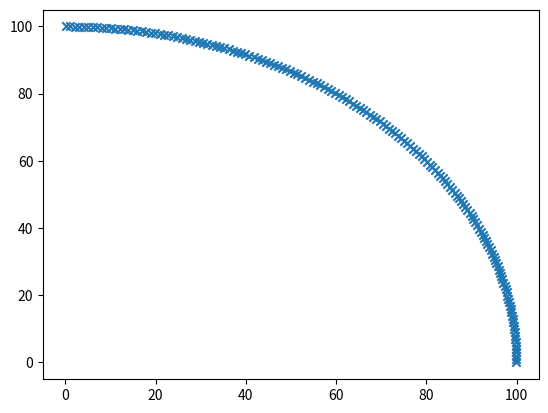

Write the Python code that produced this figure.
# 将实物场景分成四类：轨道类、AP类、列车类、干扰基站类
# 最好是设计为单例类
import numpy as np
import sympy as sy
import matplotlib.pyplot as plt
import math


class MyTrack(object):

    def __init__(self,
                 line_list=list(range(3)),
                 circle_list=list(range(5)),
                 track_dic={},
                 step=5,
                 interval=120,
                 tracknum=1):
        self.__LineList = line_list
        self.__CircleList = circle_list
        self.__TrackDic = track_dic
        self.__Step = step
        self.__Interval = interval
        self.__TrackNum = tracknum

    def plot_test(self, x, y):
        plt.figure()
        plt.scatter(x, y, marker="x")
        plt.show()


    def get_line(self, begin, end, step):
        """begin是起点坐标、end是终点坐标、step是步长"""
        x1 = begin[0]
        y1 = begin[1]
        x2 = end[0]
        y2 = end[1]
        k = (y2 - y1)/(x2 - x1)
        # 使用sympy可以求解解析解, 将b变成符号b, 求解b
        # 得到直线轨道方程
        b = sy.symbols("b")
        b = sy.solve(k*x1 + b - y1, b)
        b = b[0]
        # 再根据步长，计算出步长所在点的坐标(勾股定理求解）
        # 由于直线上固定步长的横纵坐标间距是相同的，
        # 故只需要求出一段横坐标间隔，其他都一样
        x = sy.symbols("x")
        x = sy.solve(pow(x,2) + pow(k*x, 2) - pow(self.__Step,2))
        # 由于勾股定理是解二次方程，可以有两个解，取正数解作为间距
        if (x[1] > 0):
            x = x[1]
        else:
            x = x[2]

        # 以x为横坐标间隔下，可以将直线轨道分为多少段
        num = abs(x2 - x1) / x  # 横坐标可以被分为多少段
        xn = np.linspace(x1, x2, num=num)

        # 计算所有x坐标对应的y坐标
        yn = list()
        for i in range(len(xn)):
            tmp = k*i + b
            yn.append(tmp)

        return [xn, yn]

    def get_circle(self, begin, end, center, degree, step):
        """begin、end是起终点坐标，center是圆心坐标、degree圆心角、step是步长"""
        bgx = begin[0]
        bgy = begin[1]
        edx = end[0]
        edy = end[1]

        # 首先求圆心坐标和半径
        cenx, ceny = sy.symbols('cenx,ceny')
        res = sy.solve([pow(bgx-cenx, 2) + pow(bgy-ceny, 2)
                        - pow(edx-cenx, 2) - pow(edy-ceny, 2),
                        (bgx-cenx)*(edx-cenx) + (bgy-ceny)*(edy-ceny)
                        - ((bgx-cenx)**2 + (bgy-ceny)**2)**0.5
                        * ((edx-cenx)**2 + (edy-ceny)**2)**0.5*math.cos(degree)])  # degree是弧度制
        # 由于是解二次方程，因此有两个解，通过比较哪个解靠近center，就认为是真正的圆心
        if ((res[0][cenx] - center[0])**2
            + (res[0][ceny] - center[1])**2) <= ((res[0][cenx] - center[0])**2
            + (res[0][ceny] - center[1])**2):
            cenx = res[0][cenx]
            ceny = res[0][ceny]
        else:
            cenx = res[1][cenx]
            ceny = res[1][ceny]

        # 求圆弧的起点、终点与x轴之间的夹角
        alpha = np.array([bgx, edx])
        beta = np.array([bgy, edy])
        gama = np.array([1, 0])
        r = math.sqrt(alpha[0]**2 + alpha[1]**2)  #r是圆弧半径
        theta0 = math.acos(np.dot(alpha, gama) / math.sqrt(alpha[0] ** 2 + alpha[1] ** 2)
                           * math.sqrt(gama[0] ** 2 + gama[1] ** 2))
        theta1 = math.acos(np.dot(gama, beta) / math.sqrt(beta[0] ** 2 + beta[1] ** 2)
                           * math.sqrt(gama[0] ** 2 + gama[1] ** 2))

        # 判断圆心角的正负, 这段存疑

        if alpha[1] >= 0:
            theta0 = abs(theta0)
        elif alpha[1] <= 0:
            theta0 = -theta0
        thet0 = min(theta0, theta1)
        thet1 = max(theta0, theta1)
        # 获取等间隔的角度（间隔为0.01)
        if thet1 - thet0 >= math.pi:
            thet0 = thet0 + 2*math.pi
            theta = np.arange(thet1, thet0, 0.01)
        else:
            theta = np.arange(thet0, thet1, 0.01)
        # 使用参数方程表示圆
        # x = r*math.cos(theta) + cenx
        # y = r*math.sin(theta) + ceny
        # 根据路径间隔获取角度间隔，数学依据：周长 = 2*pi*r
        deta_theta = step/r
        xn = []
        yn = []
        for thetan in np.arange(thet0, thet1, deta_theta):
            x = r * math.cos(thetan) + cenx
            y = r * math.sin(thetan) + ceny
            xn.append(x)
            yn.append(y)

        return [xn, yn]

    def set_step(self, step):
        self.__Step = step


class MyTrain(object):
    """列车类包括：列车的接受增益、中断阈值、射频保护比（SIR）"""
    """灵敏度"""

    def __init__(self,
                 rec_pow = 0,
                 rec_gain = 0,
                 threshold = 0,
                 min_sir = 0,
                 sensitivity = 0):
        self.__RecPow = rec_pow
        self.__RecGain = rec_gain
        self.__threshold = threshold
        self.__MinSIR = min_sir
        self.__sensitivity = sensitivity


class MyInterference(object):
    """干扰基站的坐标、干扰功率"""
    def __init__(self,
                 position=[0, 0],
                 power=24.8):
        self.__position = position
        self.__power = power


class MyAP(object):
    """AP类包括：发射功率、发射增益、AP的坐标"""
    def __init__(self,
                 power=0,
                 gain=0,
                 position=[0, 0]
                 ):
        self.__power = power
        self.__gain = gain
        self.__position = position


# 虚拟场景分为5类：目前主要使用外部导入类和平原这两种

class ScenePlain(object):
    def __init__(self,
                 refer=1,
                 exp=3,
                 variance=2.75,  # 对数方差
                 ):
        self.refer = refer
        self.exp = exp
        self.variance = variance

    def log_distance_model(self):
        #
        pass


class ExImporter(object):
    """外部导入器，导入每个点上的干扰功率"""
    def __init__(self, ):
        pass

    def txt_parse(self, txt):
        # 提取boyu输出文件中的干扰功率部分
        pass


if __name__ == "__main__":

    mt = MyTrack()

    x, y = mt.get_circle([100,0], [0,100], [0, 0], 3.14/2, 1)
    mt.plot_test(x, y)
